Run: headless pygame with SDL's dummy video driver; simulated clock (each Clock.tick advances the game by its frame time, no real sleeping); random seed 0; keys injected as events and as key.get_pressed() state; no mouse input.
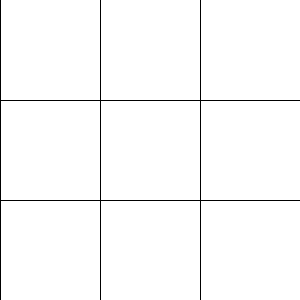
Frame 1 of 4 · flips 1–60 · no input
Frame 2 of 4 · flips 61–180 · tapped SPACE, RETURN · held RIGHT (→), D · screen unchanged from frame 1, image omitted
Frame 3 of 4 · flips 181–300 · held DOWN (↓), S · screen unchanged from frame 2, image omitted
Frame 4 of 4 · flips 301–420 · held LEFT (←), A, UP (↑), W · screen unchanged from frame 3, image omitted

The pygame program that drew these frames:

#improtere pakker til python
import pygame
from pygame.locals import *
import random as rand
pygame.init()
#generer skærmen ti
screen=pygame.display.set_mode((300, 300))
white = [255, 255, 255]
screen.fill(white)
pygame.display.update()
#celle til labyrinten
class Cell:
    def __init__(self,x,y,scale):
        self.x=x
        self.y=y
        self.scale=scale
        #skal repræsentere hvor de forskellige vægge kan være.
        self.walls = [True,True,True,True] #venstre, højre, over, nedre
    #en metode som kan bygge væggen op omkring 
        self.start = False
        self.end = False
    def væggebyg(self):
        #ideen er at se om en af væggene er sande, og så tegne siderne
        if self.walls[0] == True:
            pygame.draw.line(screen, [0,0,0], [self.x*100,self.y*100],[self.x*100,(self.y*100)+100])
        if self.walls[1] == True:
            pygame.draw.line(screen, [0,0,0], [(self.x*100)+100,self.y*100],[(self.x*100)+100,(self.y*100)+100])
        if self.walls[2] == True:
            pygame.draw.line(screen, [0,0,0], [(self.x*100)+100,self.y*100],[(self.x*100)+100,self.y*100])
        if self.walls[3] == True:
            pygame.draw.line(screen, [0,0,0], [self.x*100,(self.y*100)+100],[(self.x*100)+100,(self.y*100)+100])
    
    def givekoords(self):
        return [self.x*100,self.y*100]
    def startslut(self,lab):
        if self.x==0 and self.y==0:
            self.start = True
        if self.x == len(lab)-1 and self.y == len(lab)-1:
            self.end = True


#laver labyrinten som et 2-dimensionelt array
labyrint2 =[[0, 1, 2], 
            [0, 1, 2], 
            [0, 1, 2]]
labvej =   [[0,0,0],
            [0,0,0],
            [0,0,0]]

def labbyg(lab):
    for y,row in enumerate(lab):
        for x,num in enumerate(row):
            cell = Cell(x,y,100)
            vej(cell)
            cell.væggebyg()
            cell.startslut(lab)
            #print(cell.start + cell.end)


            
def vej(acell):
    if acell.start == True:
        labvej[acell.y][acell.x] = 1
        rnd=rand.randint(0,1)
        if rnd == 0:
            acell.walls[1]=False
        if rnd == 1:
            acell.walls[3]=False

        
    if labvej[(acell.y)-1][(acell).x]==1 or labvej[(acell).y][(acell).x-1]==1:
        labvej[acell.y][acell.x] = 1
    #if acell.end == True:
       #labvej[acell.y][acell.x] = 1



running = True        
while running:
    for event in pygame.event.get():
        if event.type == pygame.QUIT:
            running = False
    if not running:
        break        

    screen.fill([255,255,255])

    labbyg(labyrint2)

    pygame.display.update()

pygame.quit()
